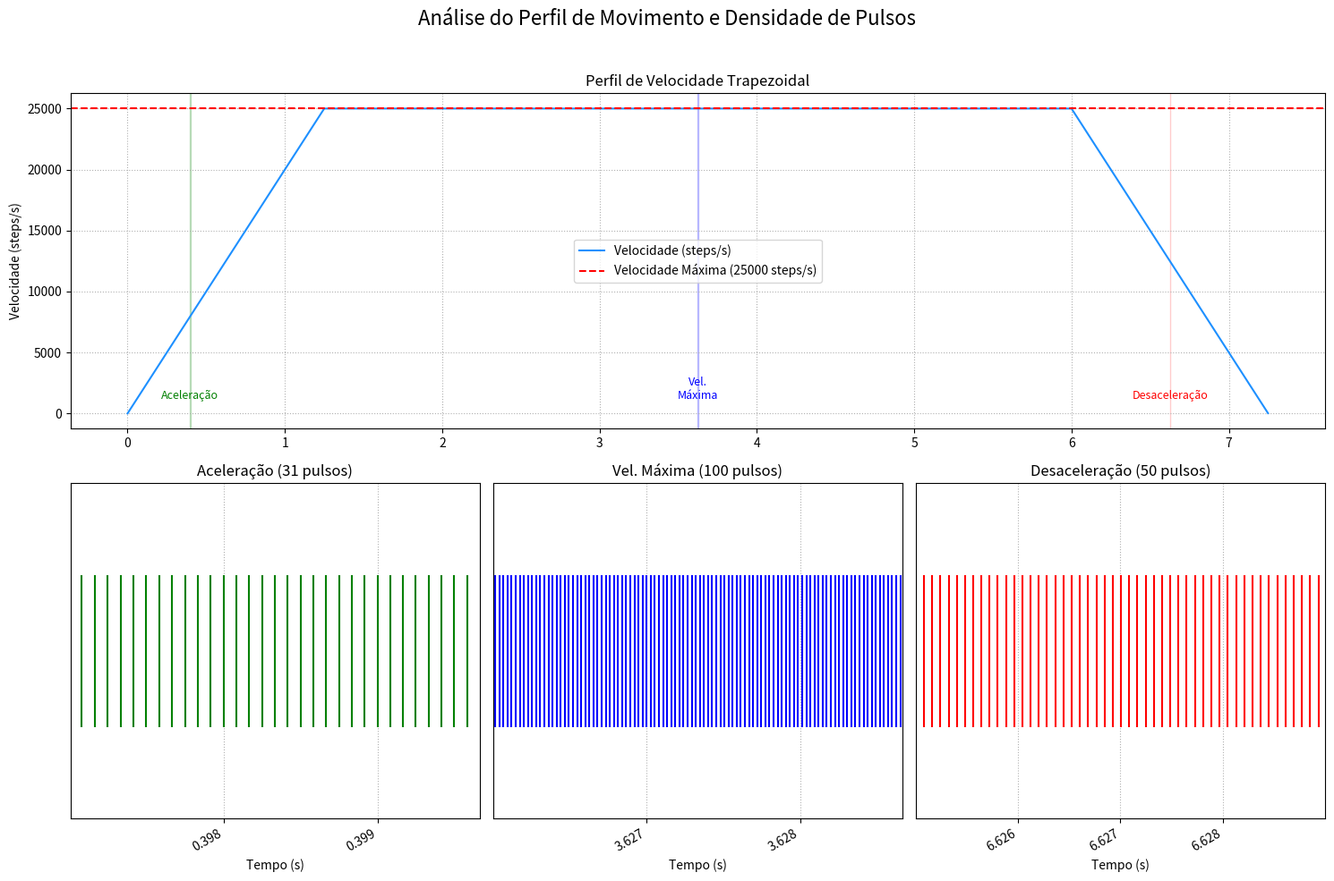

This figure's Python source: (Note: this script raises an exception after producing the figure.)
import matplotlib.pyplot as plt
import numpy as np
import os
import matplotlib.ticker as mticker

# Parameters from the firmware
TOTAL_STEPS = 150000
ACCEL_SPS2 = 20000  # steps/s^2
MAX_VELOCITY_SPS = 25000  # steps/s
TIME_STEP_S = 0.001  # 1ms from TIM7

# --- Simulation ---
time_points = [0]
velocity_points = [0]
distance_points = [0]
current_velocity_sps = 0
total_distance_steps = 0
time_s = 0

while total_distance_steps < TOTAL_STEPS:
    time_s += TIME_STEP_S
    braking_distance = (current_velocity_sps ** 2) / (2 * ACCEL_SPS2) if ACCEL_SPS2 > 0 else float('inf')
    remaining_steps = TOTAL_STEPS - total_distance_steps
    if remaining_steps <= braking_distance:
        current_velocity_sps -= ACCEL_SPS2 * TIME_STEP_S
        current_velocity_sps = max(0, current_velocity_sps)
    else:
        current_velocity_sps += ACCEL_SPS2 * TIME_STEP_S
        current_velocity_sps = min(MAX_VELOCITY_SPS, current_velocity_sps)
    total_distance_steps += current_velocity_sps * TIME_STEP_S
    time_points.append(time_s)
    velocity_points.append(current_velocity_sps)
    distance_points.append(total_distance_steps)

# --- Plotting ---
fig = plt.figure(figsize=(15, 10))
gs = fig.add_gridspec(2, 3)
ax1 = fig.add_subplot(gs[0, :])
ax_zoom1 = fig.add_subplot(gs[1, 0])
ax_zoom2 = fig.add_subplot(gs[1, 1])
ax_zoom3 = fig.add_subplot(gs[1, 2])

fig.suptitle('Análise do Perfil de Movimento e Densidade de Pulsos', fontsize=16)

# --- Subplot 1: Perfil de Velocidade ---
ax1.plot(time_points, velocity_points, label='Velocidade (steps/s)', color='dodgerblue')
ax1.set_title('Perfil de Velocidade Trapezoidal')
ax1.set_ylabel('Velocidade (steps/s)')
ax1.grid(True, linestyle=':')
ax1.axhline(y=MAX_VELOCITY_SPS, color='r', linestyle='--', label=f'Velocidade Máxima ({MAX_VELOCITY_SPS} steps/s)')
ax1.legend()

# --- Subplots de Zoom: Trem de Pulsos ---
pulse_times = []
last_step_count = 0
distance_points_floor = np.floor(distance_points)
for i in range(1, len(distance_points)):
    if distance_points_floor[i] > distance_points_floor[i-1]:
        num_new_pulses = int(distance_points_floor[i] - distance_points_floor[i-1])
        for j in range(num_new_pulses):
            den = distance_points[i] - distance_points[i-1]
            frac = ((distance_points_floor[i-1] + 1 + j) - distance_points[i-1]) / den if den > 0 else 0
            t_pulse = time_points[i-1] + frac * TIME_STEP_S
            if t_pulse <= time_points[i]:
                 pulse_times.append(t_pulse)

# Define as janelas de tempo para o zoom (4ms de duração)
win_duration = 0.004

# Calcula tempos da rampa para posicionar as janelas
time_to_accel = MAX_VELOCITY_SPS / ACCEL_SPS2
steps_for_accel = ACCEL_SPS2 * (time_to_accel**2) / 2
steps_on_plateau = TOTAL_STEPS - (2 * steps_for_accel)
time_on_plateau = steps_on_plateau / MAX_VELOCITY_SPS if MAX_VELOCITY_SPS > 0 else 0

windows = [
    (0.396, 'Aceleração', 'green', ax_zoom1),
    (time_to_accel + time_on_plateau / 2, 'Vel. Máxima', 'blue', ax_zoom2),
    (time_to_accel + time_on_plateau + time_to_accel / 2, 'Desaceleração', 'red', ax_zoom3)
]

for start, label, color, ax in windows:
    end = start + win_duration
    win_pulses = [t for t in pulse_times if start <= t < end]
    ax.eventplot(win_pulses, color=color, linelengths=0.8)
    ax.set_title(f'{label} ({len(win_pulses)} pulsos)')
    ax.set_xlabel('Tempo (s)')
    ax.set_yticks([])
    ax.set_xlim(start, end)
    ax.grid(True, axis='x', linestyle=':')
    
    # Formata o eixo X para mostrar milissegundos com 3 casas decimais
    ax.xaxis.set_major_formatter(mticker.FormatStrFormatter('%.3f'))
    ax.xaxis.set_major_locator(mticker.MaxNLocator(nbins=4, prune='both'))
    plt.setp(ax.get_xticklabels(), rotation=30, ha='right')

    # Adiciona a região sombreada no gráfico de velocidade
    ax1.axvspan(start, end, color=color, alpha=0.2)
    ax1.text(start + win_duration/2, 1000, label.replace(' ', '\n'), ha='center', va='bottom', color=color, fontsize=9)

# --- Finalização ---
plt.tight_layout(rect=[0, 0, 1, 0.96])
output_path = os.path.join('tcc', 'src', 'Cap03', 'rampa_trapezoidal.png')
plt.savefig(output_path)
print(f"Gráfico salvo em: {output_path}")
